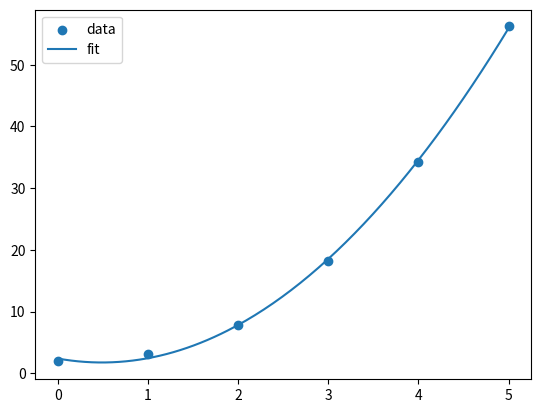

Recreate this plot in Python.
import numpy as np
import matplotlib.pyplot as plt
from scipy import optimize

tdata = np.array([0,1,2,3,4,5], dtype=float)
vdata = np.array([2,3.1,7.9,18.2,34.3,56.2], dtype=float)

def quad(t,a,b,c):
    return a*t**2 + b*t + c

popt, _ = optimize.curve_fit(quad, tdata, vdata)
tfine = np.linspace(tdata.min(), tdata.max(), 200)
plt.scatter(tdata, vdata, label='data')
plt.plot(tfine, quad(tfine, *popt), label='fit')
plt.legend(); plt.show()
